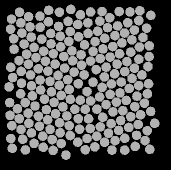

Data behind this chart, as committed beside it:
58.353, 135.17, 0
48.47, 83.16, 0
48.86, 142.2, 0
59.44, 145.2, 0
70.09, 148.4, 0
80.13, 151.8, 0
90.17, 154.5, 0
97.75, 161.2, 0
97.74, 43.48, 0
88.08, 40.42, 0
78.56, 45.45, 0
70.57, 52.5, 0
61.78, 58.09, 0
54.06, 66.41, 0
46.57, 73.15, 0
39, 79.65, 0
41.22, 90.39, 0
41.5, 102.2, 0
40.6, 112.8, 0
45.23, 121.6, 0
48.12, 132.2, 0
41.06, 148.5, 0
51.3, 152, 0
62.75, 155.2, 0
72.22, 158.6, 0
81.31, 162.6, 0
85.98, 174.1, 0
90.8, 28.44, 0
79.42, 31.21, 0
68.45, 40.8, 0
60.07, 46.26, 0
51.25, 56.06, 0
44.19, 63.06, 0
34.04, 68.24, 0
30.76, 86.2, 0
32.58, 96.54, 0
29.09, 105.8, 0
29.58, 121.6, 0
37.45, 127.8, 0
39.35, 137.7, 0
30.8, 157.5, 0
42.7, 158.3, 0
54.03, 162.3, 0
63.21, 166.3, 0
73.12, 169.4, 0
68.61, 29.4, 0
59.96, 35.22, 0
50.04, 45.88, 0
41.9, 52.05, 0
33.66, 57.72, 0
30.01, 134.3, 0
31.83, 144.7, 0
32.37, 167.4, 0
45.34, 168.9, 0
48.54, 35.57, 0
40.79, 41.93, 0
30.56, 48.19, 0
39.55, 31.34, 0
31.51, 38.09, 0
140.6, 139.5, 0
152, 97.34, 0
... 147 more rows
